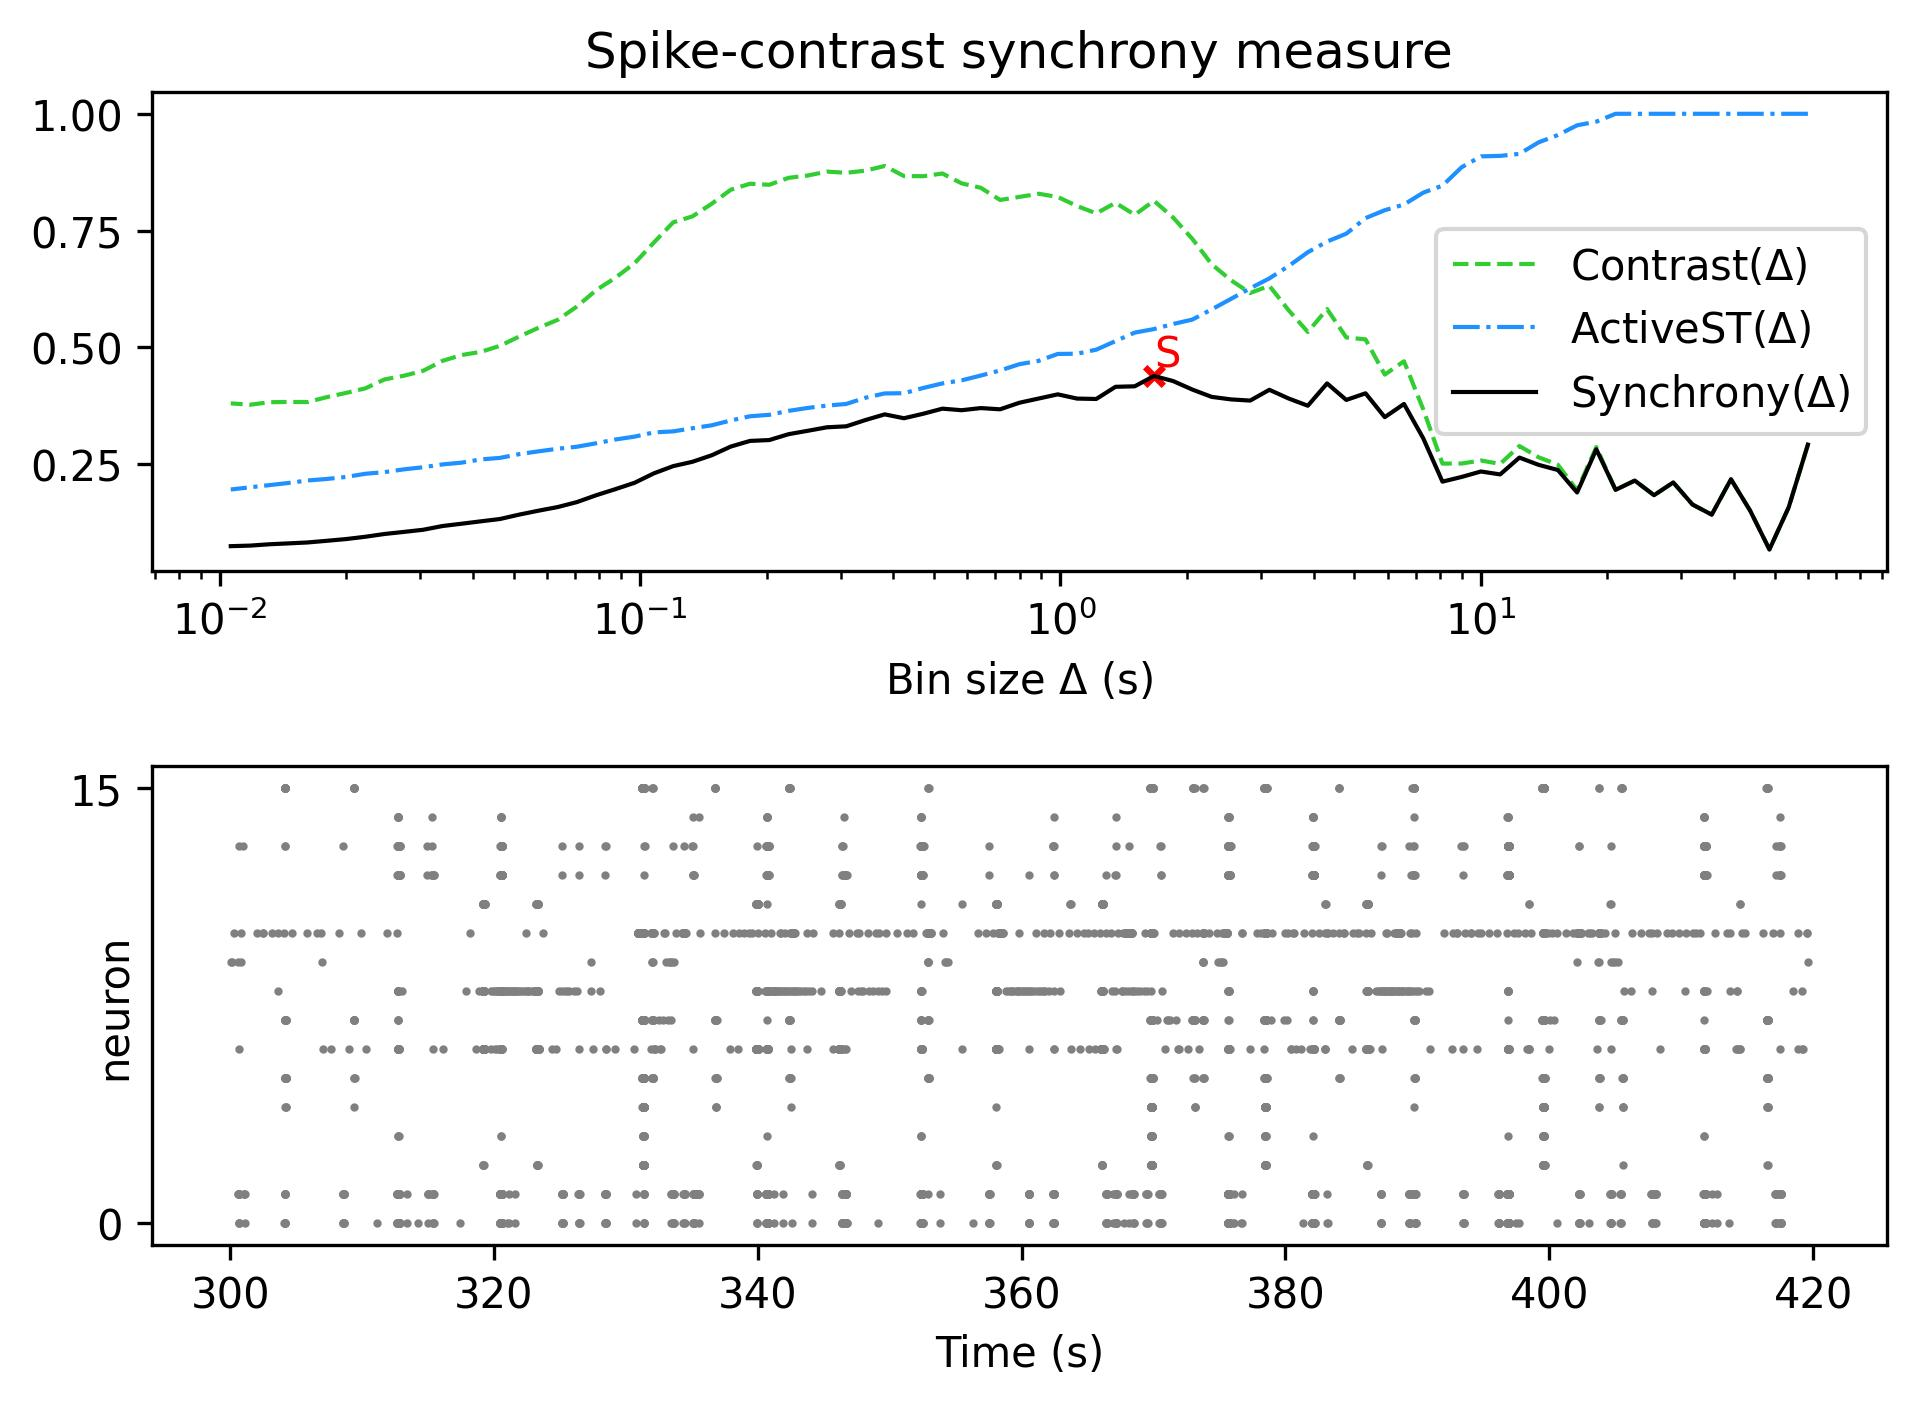

The table this chart was drawn from, first rows:
, Spike-contrast (60.0 s), Spike-contrast (54.0 s), Spike-contrast (48.6 s), Spike-contrast (43.74 s), Spike-contrast (39.366 s), Spike-contrast (35.429 s), Spike-contrast (31.886 s), Spike-contrast (28.698 s), Spike-contrast (25.828 s), Spike-contrast (23.245 s), Spike-contrast (20.921 s), Spike-contrast (18.829 s), Spike-contrast (16.946 s), Spike-contrast (15.251 s), Spike-contrast (13.726 s), Spike-contrast (12.353 s), Spike-contrast (11.118 s), Spike-contrast (10.006 s), Spike-contrast (9.006 s), Spike-contrast (8.105 s), Spike-contrast (7.295 s), Spike-contrast (6.565 s), Spike-contrast (5.909 s)
0, 0.2918, 0.1574, 0.06728, 0.1502, 0.2176, 0.1418, 0.1635, 0.2108, 0.1835, 0.2148, 0.1948, 0.2817, 0.1893, 0.2374, 0.2485, 0.264, 0.228, 0.2342, 0.2226, 0.2125, 0.3053, 0.3788, 0.3505
